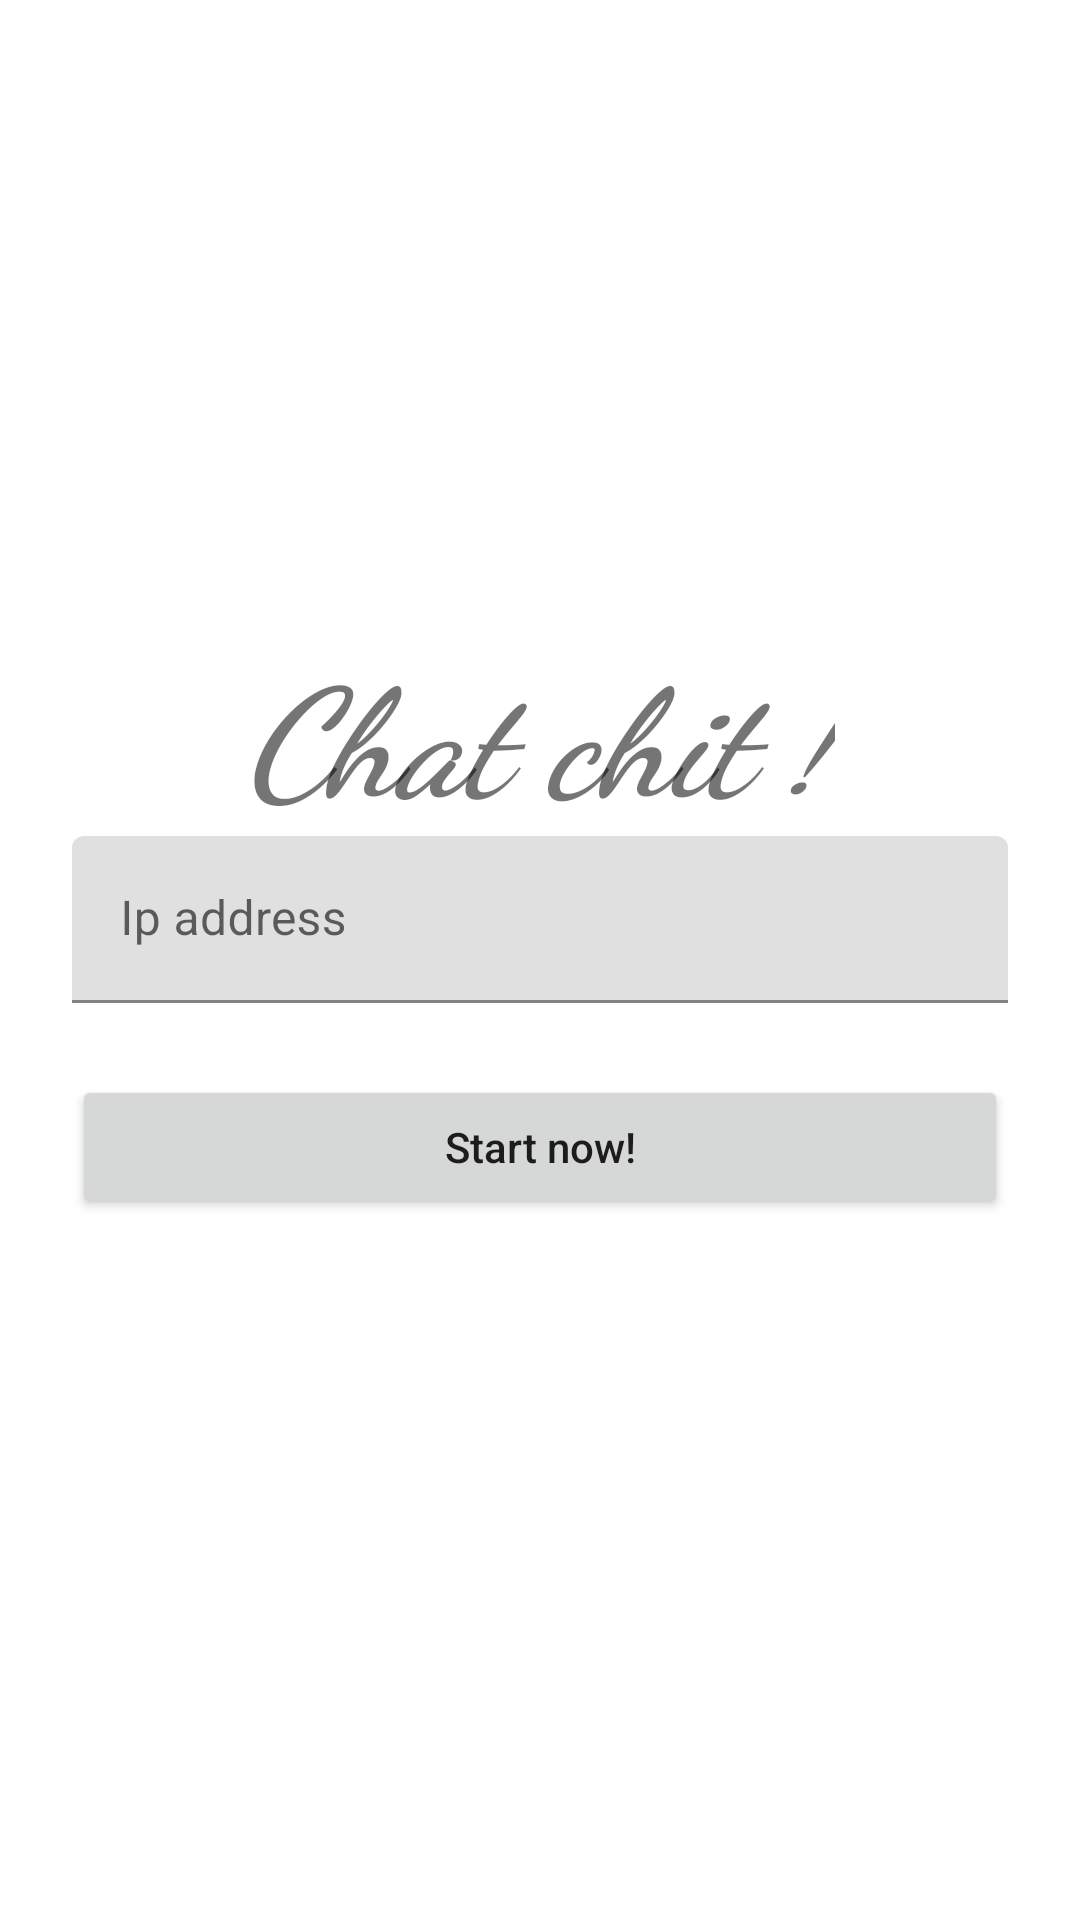

Produce the Android XML layout that renders to this screen, including the resource entries it uses.
<!-- AndroidManifest.xml: fallback theme Theme.MaterialComponents.DayNight.NoActionBar -->
<!-- res/layout/activity__splash.xml -->
<LinearLayout android:layout_height="match_parent"
    android:layout_width="match_parent"
    android:orientation="vertical"
    android:gravity="center"
    xmlns:android="http://schemas.android.com/apk/res/android">

    <TextView
        android:fontFamily="cursive"
        android:layout_height="wrap_content"
        android:layout_width="wrap_content"
        android:text="Chat chit !"
        android:textSize="50sp"
        android:textStyle="italic|bold" />
    <android.support.design.widget.TextInputLayout
        android:layout_marginLeft="24dp"
        android:layout_marginRight="24dp"
        android:layout_width="match_parent"
        android:layout_height="wrap_content">
        <EditText
            android:id="@+id/activity_splash_ip"
            android:hint="Ip address"
            android:layout_width="match_parent"
            android:layout_height="wrap_content" />

    </android.support.design.widget.TextInputLayout>
    <android.support.v7.widget.AppCompatButton
        android:id="@+id/activity_splash_start"
        android:layout_margin="24dp"
        android:padding="12dp"
        android:textAllCaps="false"
        android:text="Start now!"
        android:layout_width="match_parent"
        android:layout_height="wrap_content" />

</LinearLayout>
<!-- resources referenced by this layout -->
<resources>

</resources>
